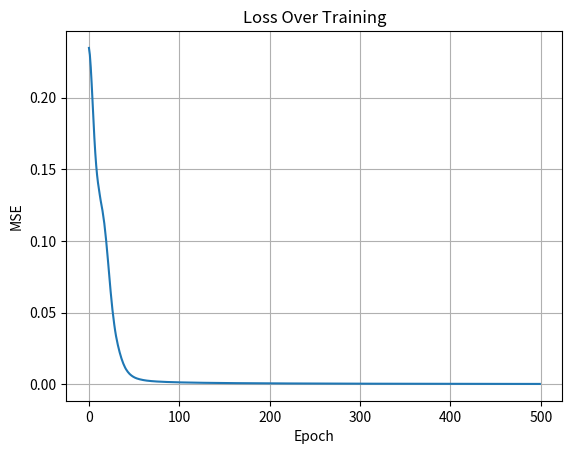

This figure's Python source:
import numpy as np
import matplotlib.pyplot as plt
import csv

# Define abstract base layer
class AbstractLayer:
    def forward(self, input_block):
        raise NotImplementedError("Forward pass not implemented.")
    def backward(self, upstream_grad):
        raise NotImplementedError("Backward pass not implemented.")
    def update(self, step_size, inertia=0):
        pass

# Fully-connected layer
class FullyConnected(AbstractLayer):
    def __init__(self, dim_in, dim_out):
        range_bound = np.sqrt(6.0 / (dim_in + dim_out))
        # Weight initialization
        self.W = np.random.uniform(-range_bound, range_bound, (dim_in, dim_out))
        self.b = np.zeros((1, dim_out))
        
        self.gradW = np.zeros_like(self.W)
        self.gradB = np.zeros_like(self.b)
        self.velW = np.zeros_like(self.W)
        self.velB = np.zeros_like(self.b)

    def forward(self, input_block):
        self.inp_cache = input_block
        return np.dot(input_block, self.W) + self.b

    def backward(self, upstream_grad):
        self.gradW = np.dot(self.inp_cache.T, upstream_grad)
        self.gradB = np.sum(upstream_grad, axis=0, keepdims=True)
        return np.dot(upstream_grad, self.W.T)

    def update(self, step_size, inertia=0):
        self.velW = inertia * self.velW - step_size * self.gradW
        self.velB = inertia * self.velB - step_size * self.gradB
        self.W += self.velW
        self.b += self.velB

# ----------------------------------------------------------------------
# Activation functions
# ----------------------------------------------------------------------
class ActivationBase(AbstractLayer):
    def forward(self, input_block):
        raise NotImplementedError("Forward not implemented.")
    def backward(self, upstream_grad):
        raise NotImplementedError("Backward not implemented.")

class Logistic(ActivationBase): # Sigmoid
    def forward(self, input_block):
        self.out_cache = 1.0 / (1.0 + np.exp(-input_block))
        return self.out_cache
    def backward(self, upstream_grad):
        return upstream_grad * self.out_cache * (1.0 - self.out_cache)

class HyperbolicTangent(ActivationBase): # Tanh
    def forward(self, input_block):
        self.out_cache = np.tanh(input_block)
        return self.out_cache
    def backward(self, upstream_grad):
        return upstream_grad * (1.0 - self.out_cache**2)

class RectifiedLinear(ActivationBase): # ReLU
    def forward(self, input_block):
        self.storage = input_block
        return np.maximum(0.0, input_block)
    def backward(self, upstream_grad):
        temp_grad = upstream_grad.copy()
        temp_grad[self.storage <= 0] = 0
        return temp_grad

# Mean Squared Error loss
class MeanSquaredError:
    def forward(self, preds, targets):
        self.stored_preds = preds
        self.stored_targs = targets
        return np.mean((preds - targets)**2)
    def backward(self):
        return 2.0 * (self.stored_preds - self.stored_targs) / self.stored_targs.size

# Model container
class SequentialModel:
    def __init__(self):
        self.seq_layers = []
    def add(self, layer):
        self.seq_layers.append(layer)
    def predict(self, X):
        temp = X
        for ly in self.seq_layers:
            temp = ly.forward(temp)
        return temp
    def backward_pass(self, grad_final):
        g = grad_final
        for ly in reversed(self.seq_layers):
            g = ly.backward(g)
    def update_params(self, alpha, mom=0):
        for ly in self.seq_layers:
            ly.update(alpha, mom)

def fit_model(model, loss_fn, training_inp, training_out, n_epochs, lr, mom=0):
    record_loss = []
    
    # We'll store log lines in a list, then write them out to CSV at the end
    log_lines = []
    log_lines.append(["Epoch", "Loss"])

    for ep in range(n_epochs):
        # Forward propagation
        guess = model.predict(training_inp)
        lss = loss_fn.forward(guess, training_out)
        record_loss.append(lss)

        # Backward propagation
        grad_lss = loss_fn.backward()
        model.backward_pass(grad_lss)

        # Parameter update
        model.update_params(lr, mom)

        if (ep == 0) or ((ep+1) % 50 == 0):
            print("Epoch {}/{} | Loss: {:.4f}".format(ep+1, n_epochs, lss))
        # Always log the result
        log_lines.append([ep+1, lss])

    # After training, write logs to results.csv
    with open("results.csv", "w", newline='') as f:
        writer = csv.writer(f)
        writer.writerows(log_lines)

    return record_loss

# ----------------------------------------------------------------------
if __name__ == "__main__":
    # XOR data
    inputs = np.array([
        [0,0],
        [0,1],
        [1,0],
        [1,1]
    ], dtype=float)

    targets = np.array([ #if you change theese values, you can train for AND or OR instead of XOR
        [1],
        [0],
        [0],
        [0]
    ], dtype=float)

    np.random.seed(42)
    net = SequentialModel()
    net.add(FullyConnected(2, 4))
    net.add(RectifiedLinear())  # ReLU for hidden layer
    net.add(FullyConnected(4, 4))
    net.add(HyperbolicTangent())  # Tanh for second hidden layer
    net.add(FullyConnected(4, 1))
    net.add(Logistic())  # Sigmoid for output

    # Define the loss
    mse_loss = MeanSquaredError()   

    # Training settings
    total_epochs = 500
    learning_rate = 0.1
    momen_val = 0.9

    # Train
    history = fit_model(net, mse_loss, inputs, targets, total_epochs, learning_rate, momen_val)

    # Plotting the training curve
    plt.plot(history)
    plt.title("Loss Over Training")
    plt.xlabel("Epoch")
    plt.ylabel("MSE")
    plt.grid(True)
    plt.savefig('backpropagation_result.png')
    plt.show()

    # Predictions
    final_preds = net.predict(inputs)
    predict_binary = (final_preds > 0.5).astype(int)
    print("Predicted:")
    print(predict_binary.astype(int).ravel())
    print("Actual:")
    print(targets.astype(int).ravel())
